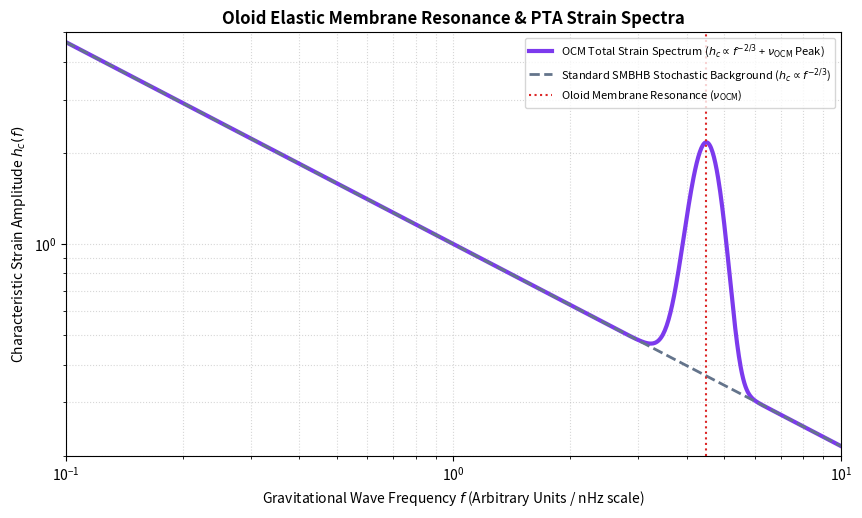

This figure's Python source:
"""
OCM SI Model: Oloid Elastic Membrane Resonance & PTA Strain Spectra
Author: Ashil S.
Description: Numerically models the characteristic strain amplitude h_c(f) 
             contrasting standard stochastic SMBHB background (h_c proportional to f^(-2/3)) 
             against the OCM elastic membrane narrowband acoustic resonance peak (nu_OCM).
"""

import numpy as np
import matplotlib.pyplot as plt

def simulate_oloid_membrane_pta():
    f = np.linspace(0.1, 10.0, 500) # Frequency domain
    
    # Standard stochastic SMBHB background strain spectrum (h_c ~ f^(-2/3))
    h_smbhb = 1.0 * (f / 1.0) ** (-2.0 / 3.0)
    
    # OCM Elastic Oloid Membrane Resonance peak superimposed
    nu_ocm = 4.5 # Resonant eigenmode frequency
    delta_f = 0.4 # Resonance width
    h_resonance = 1.8 * np.exp(-((f - nu_ocm) ** 2) / (2.0 * delta_f ** 2))
    
    h_ocm_total = h_smbhb + h_resonance
    
    plt.figure(figsize=(10, 5.5), dpi=100)
    plt.loglog(f, h_ocm_total, label=r'OCM Total Strain Spectrum ($h_c \propto f^{-2/3}$ + $\nu_{\text{OCM}}$ Peak)', color='#7c3aed', lw=3.0)
    plt.loglog(f, h_smbhb, label=r'Standard SMBHB Stochastic Background ($h_c \propto f^{-2/3}$)', color='#64748b', linestyle='--', lw=2.0)
    
    plt.axvline(x=nu_ocm, color='#dc2626', linestyle=':', label=r'Oloid Membrane Resonance ($\nu_{\text{OCM}}$)')
    
    plt.title("Oloid Elastic Membrane Resonance & PTA Strain Spectra", fontsize=12, fontweight='bold')
    plt.xlabel("Gravitational Wave Frequency $f$ (Arbitrary Units / nHz scale)", fontsize=10)
    plt.ylabel("Characteristic Strain Amplitude $h_c(f)$", fontsize=10)
    plt.xlim(0.1, 10.0)
    plt.ylim(0.2, 5.0)
    plt.legend(loc='upper right', frameon=True, fontsize=8)
    plt.grid(True, which="both", linestyle=':', alpha=0.5)
    
    output_filename = "ocm_oloid_membrane_pta_strain_model.png"
    plt.savefig(output_filename, dpi=300, bbox_inches='tight')
    print(f"[SUCCESS] Oloid membrane PTA strain verification plot saved as '{output_filename}'")

if __name__ == "__main__":
    simulate_oloid_membrane_pta()
